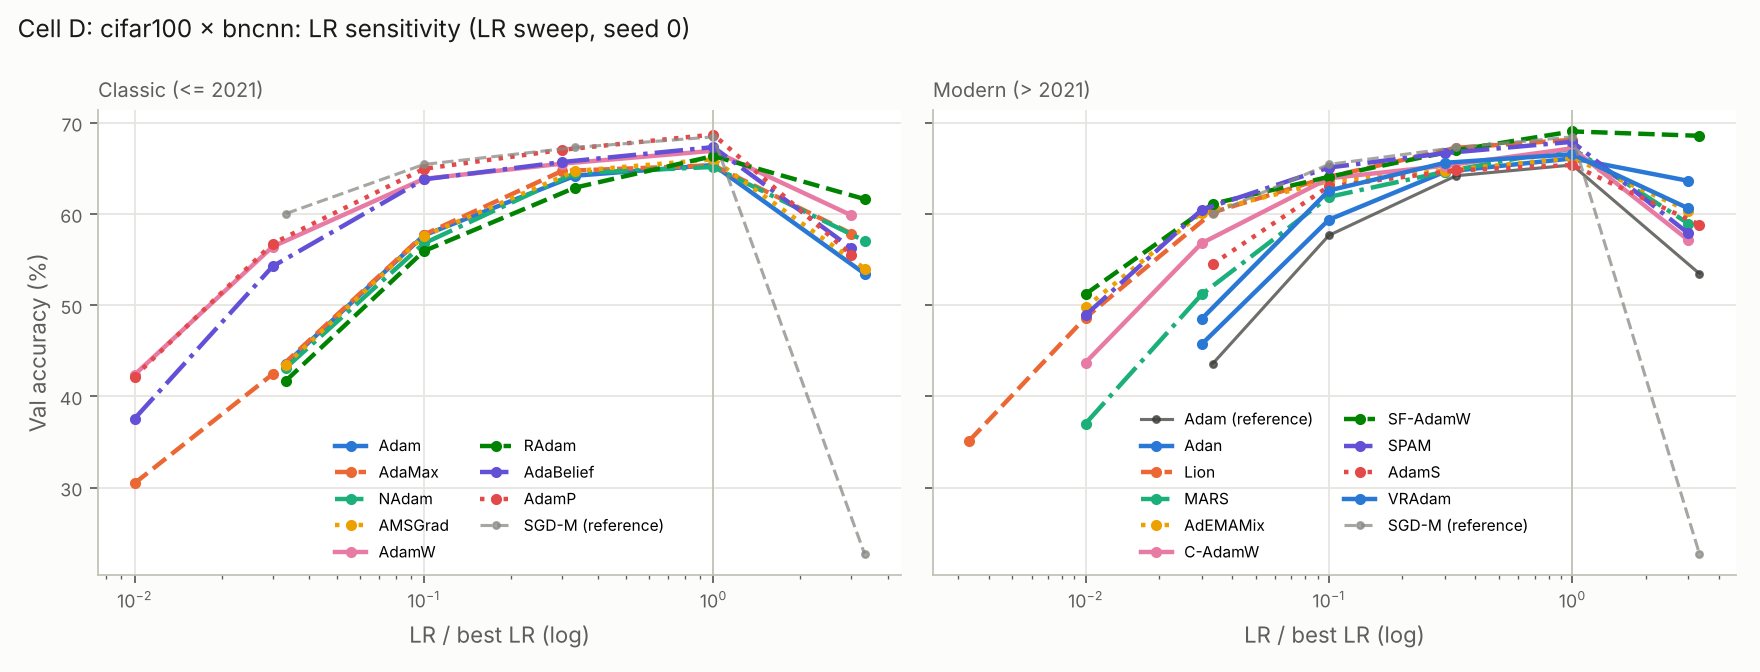

The table this chart was drawn from, first rows:
optimizer, best_val_acc, best_lr, n_lr_tried, n_diverged, mean_drop_from_best_on_base_grid, frac_base_grid_within_1pp
adam, 0.6538, 0.003, 5, 0, 0.0767, 0.25
adamax, 0.6534, 0.01, 6, 0, 0.1649, 0.25
nadam, 0.6516, 0.003, 5, 0, 0.07765, 0.5
amsgrad, 0.66, 0.003, 5, 0, 0.08055, 0.25
adamw, 0.6694, 0.01, 6, 0, 0.09895, 0.0
radam, 0.6636, 0.003, 5, 0, 0.0963, 0.25
adabelief, 0.6734, 0.01, 6, 0, 0.1201, 0.0
adamp, 0.6872, 0.01, 6, 0, 0.1099, 0.0
adan, 0.661, 0.01, 5, 0, 0.0714, 0.25
lion, 0.6814, 0.003, 6, 0, 0.1613, 0.0
mars, 0.672, 0.01, 6, 0, 0.1352, 0.0
ademamix, 0.6616, 0.01, 6, 0, 0.06595, 0.0
cadamw, 0.672, 0.01, 6, 0, 0.09765, 0.0
sfadamw, 0.6906, 0.03, 6, 0, 0.08205, 0.0
spam, 0.6792, 0.01, 6, 0, 0.07635, 0.0
adams, 0.6538, 0.003, 5, 0, 0.0345, 0.5
vradam, 0.6656, 0.01, 5, 0, 0.05745, 0.5
sgd, 0.6846, 0.3, 5, 0, 0.0315, 0.25
